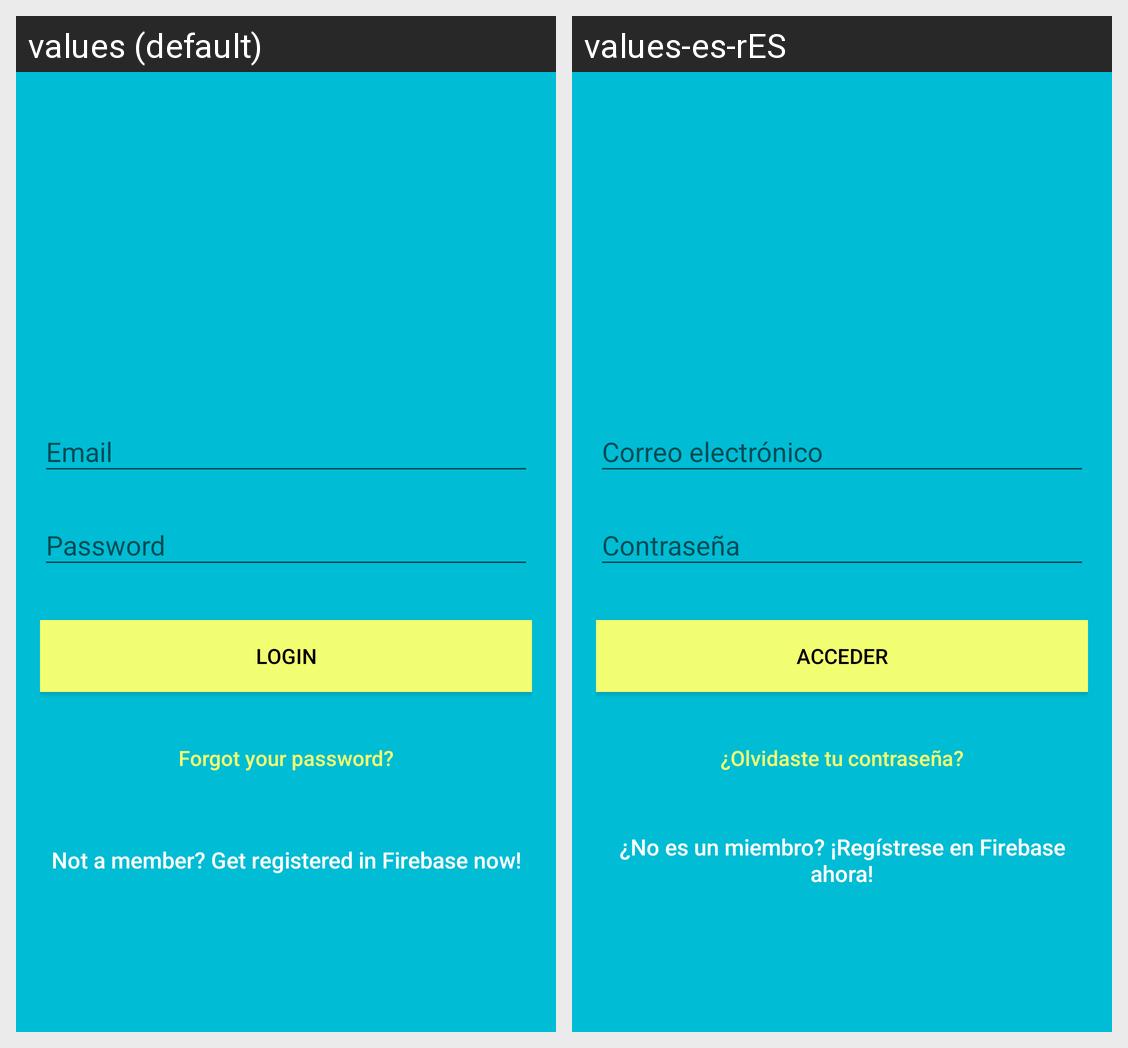

Strings drawn on this Android screen and how each of the app's shown locales translates them:
Android screen res/layout/activity_login.xml rendered under 2 locales, left to right: values (default), values-es-rES. Device: Nexus 5 (rendered at 1080×1920; each locale shown at half size, 540×960, under a caption strip naming it); theme AppTheme.
Strings drawn on this screen, with the default value and each locale's value (text and hints the layout hard-codes, and strings that could not be matched under every locale, appear in the picture but are not listed):

hint_email
  values: Email
  values-es-rES: Correo electrónico

btn_login
  values: LOGIN
  values-es-rES: ACCEDER

btn_forgot_password
  values: Forgot your password?
  values-es-rES: ¿Olvidaste tu contraseña?

btn_link_to_register
  values: Not a member? Get registered in Firebase now!
  values-es-rES: ¿No es un miembro? ¡Regístrese en Firebase ahora!
